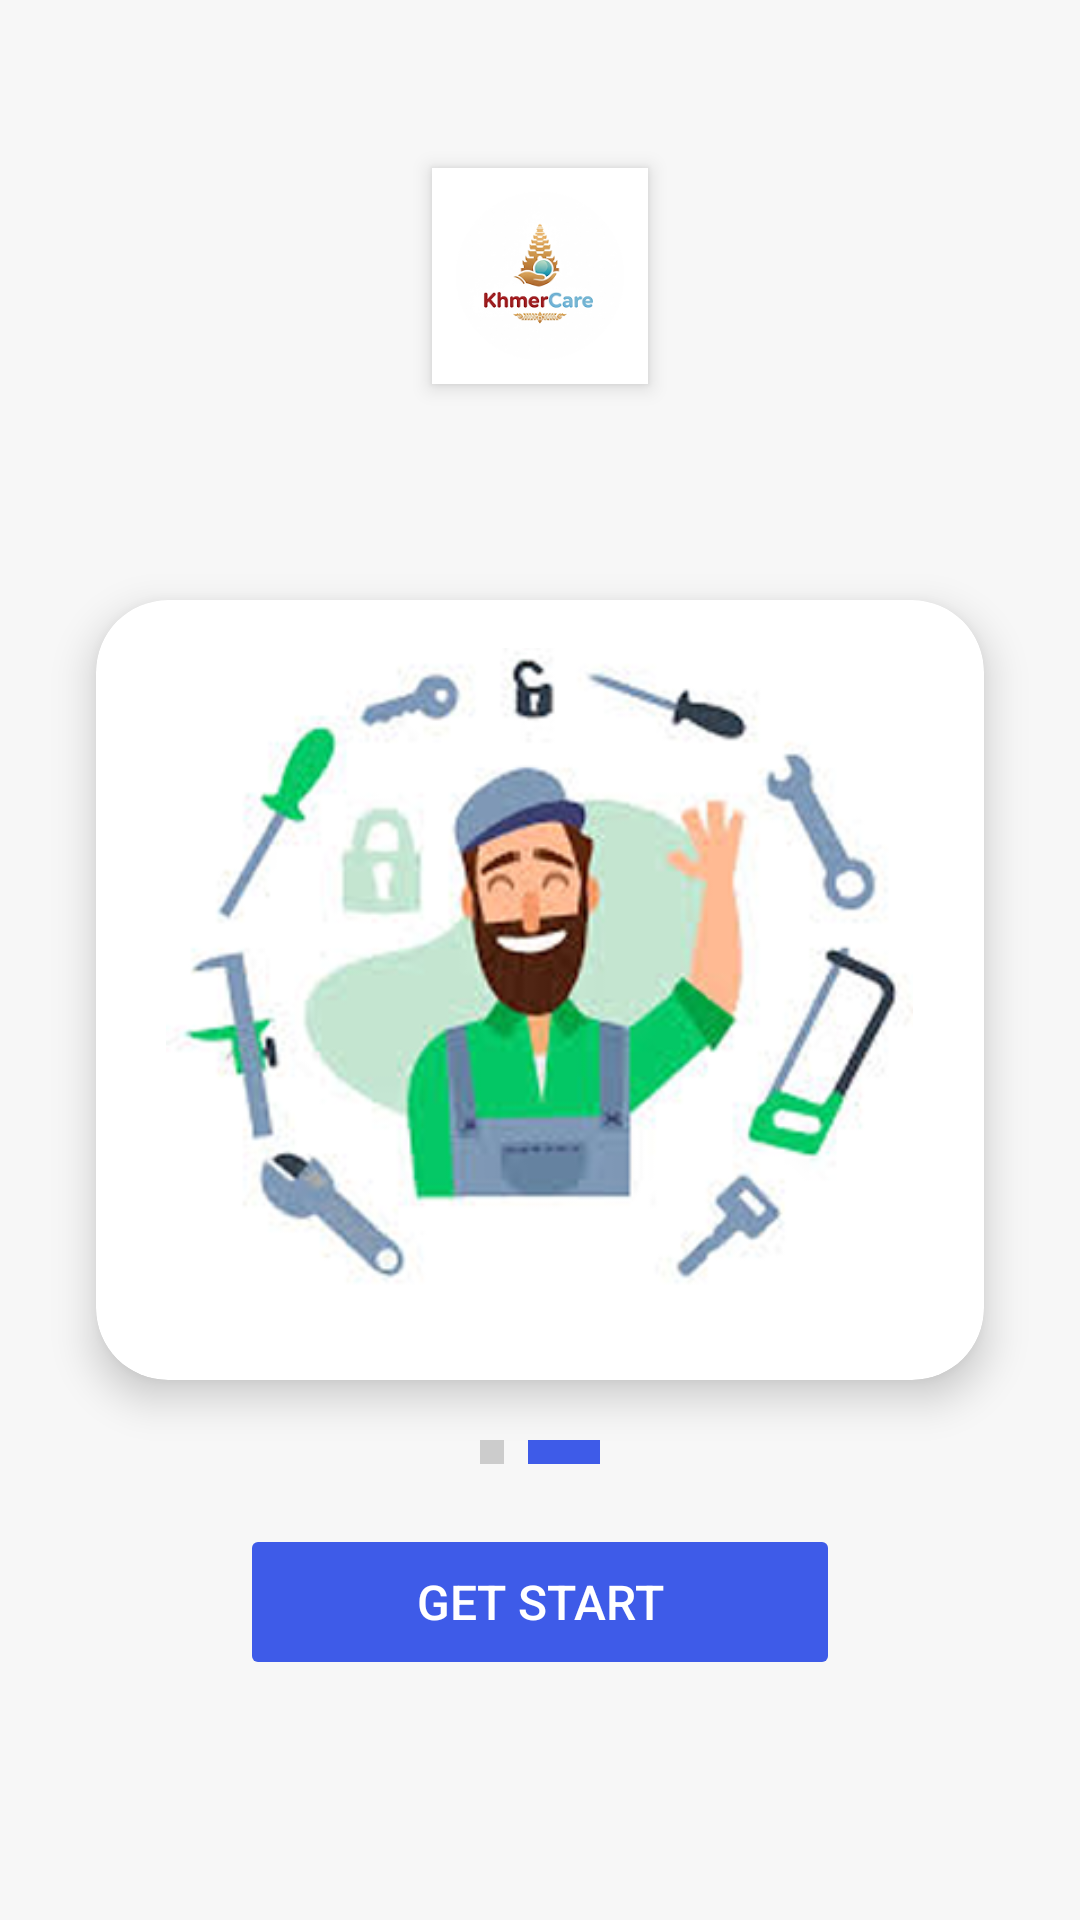

Reconstruct the res/layout file that produces this screen, plus the resources it refers to.
<!-- AndroidManifest.xml: application theme Theme.KhmerService -->
<!-- res/layout/welcome_activity2.xml -->
<?xml version="1.0" encoding="utf-8"?>
<androidx.constraintlayout.widget.ConstraintLayout
    xmlns:android="http://schemas.android.com/apk/res/android"
    xmlns:app="http://schemas.android.com/apk/res-auto"
    android:layout_width="match_parent"
    android:layout_height="match_parent"
    android:background="#F7F7F7">

    
    <ImageView
        android:id="@+id/iv_logo"
        android:layout_width="72dp"
        android:layout_height="72dp"
        android:src="@drawable/logo_ic"
        android:scaleType="fitCenter"
        android:contentDescription="@string/logo"
        android:background="@android:color/white"
        android:elevation="4dp"
        android:padding="8dp"
        app:layout_constraintTop_toTopOf="parent"
        app:layout_constraintStart_toStartOf="parent"
        app:layout_constraintEnd_toEndOf="parent"
        android:layout_marginTop="56dp" />

    
    <androidx.cardview.widget.CardView
        android:id="@+id/card_illustration"
        android:layout_width="0dp"
        android:layout_height="260dp"
        app:cardCornerRadius="24dp"
        app:cardElevation="8dp"
        app:cardBackgroundColor="#FFFFFF"
        android:layout_marginHorizontal="32dp"
        app:layout_constraintTop_toBottomOf="@id/iv_logo"
        app:layout_constraintStart_toStartOf="parent"
        app:layout_constraintEnd_toEndOf="parent"
        app:layout_constraintBottom_toTopOf="@id/btn_get_start"
        app:layout_constraintVerticalBias="0.35"
        android:layout_marginTop="24dp">

        
        <ImageView
            android:layout_width="match_parent"
            android:layout_height="match_parent"
            android:src="@drawable/welcome_ic2"
            android:scaleType="centerInside"
            android:padding="16dp"
            android:contentDescription="@string/get_start" />

    </androidx.cardview.widget.CardView>

    
    <Button
        android:id="@+id/btn_get_start"
        android:layout_width="200dp"
        android:layout_height="52dp"
        android:text="@string/get_start1"
        android:textColor="#FFFFFF"
        android:textSize="16sp"
        android:fontFamily="sans-serif-medium"
        android:backgroundTint="#3E5BE8"
        android:stateListAnimator="@null"
        app:layout_constraintBottom_toBottomOf="parent"
        app:layout_constraintStart_toStartOf="parent"
        app:layout_constraintEnd_toEndOf="parent"
        android:layout_marginBottom="80dp" />

    
    <LinearLayout
        android:id="@+id/dots_indicator"
        android:layout_width="wrap_content"
        android:layout_height="8dp"
        android:orientation="horizontal"
        android:gravity="center_vertical"
        app:layout_constraintBottom_toTopOf="@id/btn_get_start"
        app:layout_constraintStart_toStartOf="parent"
        app:layout_constraintEnd_toEndOf="parent"
        android:layout_marginBottom="20dp">

        <View
            android:layout_width="8dp"
            android:layout_height="8dp"
            android:background="#CCCCCC"
            android:layout_marginHorizontal="4dp" />

        <View
            android:layout_width="24dp"
            android:layout_height="8dp"
            android:background="#3E5BE8"
            android:layout_marginHorizontal="4dp" />

    </LinearLayout>

</androidx.constraintlayout.widget.ConstraintLayout>
<!-- resources referenced by this layout -->
<resources>
  <!-- drawable logo_ic: png bitmap (drawable, 20065 bytes) -->
  <!-- drawable welcome_ic2: png bitmap (drawable, 104499 bytes) -->
  <string name="get_start">Get started illustration</string>
  <string name="get_start1">Get Start</string>
  <string name="logo">KhmerCare Logo</string>
  <style name="Theme.KhmerService" parent="Theme.MaterialComponents.DayNight.DarkActionBar">
          
          <item name="colorPrimary">@color/purple_500</item>
          <item name="colorPrimaryVariant">@color/purple_700</item>
          <item name="colorOnPrimary">@color/white</item>
          
          <item name="colorSecondary">@color/teal_200</item>
          <item name="colorSecondaryVariant">@color/teal_700</item>
          <item name="colorOnSecondary">@color/black</item>
          
          <item name="android:statusBarColor">?attr/colorPrimaryVariant</item>
          
      </style>
  <!-- not gathered from this repository: default colours our renderer supplied (Android Studio template values) -->
  <color name="purple_500">#FF6200EE</color>
  <color name="purple_700">#FF3700B3</color>
  <color name="teal_200">#FF03DAC5</color>
  <color name="teal_700">#FF018786</color>
  <color name="black">#FF000000</color>
  <color name="white">#FFFFFFFF</color>
</resources>
